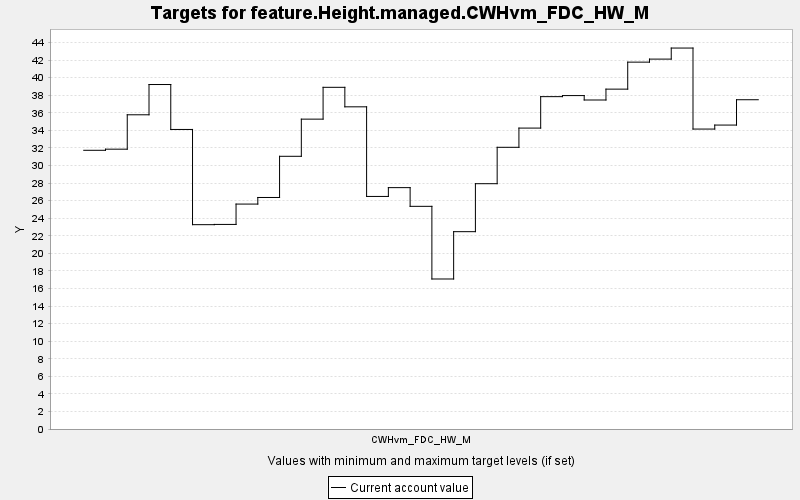

The data file committed next to this chart (first rows):
TARGET, PERIOD, YEAR, PERIODWIDTH, MINIMUM, MAXIMUM, MINWEIGHT, MAXWEIGHT, CURRENT, SUMMARY
feature.Height.managed.CWHvm_FDC_HW_M, 0, 0, 10.0, 0.0, 10000, 1.0, 1.0, 31.73, 0.0
feature.Height.managed.CWHvm_FDC_HW_M, 1, 10, 10.0, 0.0, 10000, 1.0, 1.0, 31.86, 0.0
feature.Height.managed.CWHvm_FDC_HW_M, 2, 20, 10.0, 0.0, 10000, 1.0, 1.0, 35.78, 0.0
feature.Height.managed.CWHvm_FDC_HW_M, 3, 30, 10.0, 0.0, 10000, 1.0, 1.0, 39.22, 0.0
feature.Height.managed.CWHvm_FDC_HW_M, 4, 40, 10.0, 0.0, 10000, 1.0, 1.0, 34.11, 0.0
feature.Height.managed.CWHvm_FDC_HW_M, 5, 50, 10.0, 0.0, 10000, 1.0, 1.0, 23.26, 0.0
feature.Height.managed.CWHvm_FDC_HW_M, 6, 60, 10.0, 0.0, 10000, 1.0, 1.0, 23.29, 0.0
feature.Height.managed.CWHvm_FDC_HW_M, 7, 70, 10.0, 0.0, 10000, 1.0, 1.0, 25.61, 0.0
feature.Height.managed.CWHvm_FDC_HW_M, 8, 80, 10.0, 0.0, 10000, 1.0, 1.0, 26.36, 0.0
feature.Height.managed.CWHvm_FDC_HW_M, 9, 90, 10.0, 0.0, 10000, 1.0, 1.0, 31.05, 0.0
feature.Height.managed.CWHvm_FDC_HW_M, 10, 100, 10.0, 0.0, 10000, 1.0, 1.0, 35.28, 0.0
feature.Height.managed.CWHvm_FDC_HW_M, 11, 110, 10.0, 0.0, 10000, 1.0, 1.0, 38.9, 0.0
feature.Height.managed.CWHvm_FDC_HW_M, 12, 120, 10.0, 0.0, 10000, 1.0, 1.0, 36.68, 0.0
feature.Height.managed.CWHvm_FDC_HW_M, 13, 130, 10.0, 0.0, 10000, 1.0, 1.0, 26.48, 0.0
feature.Height.managed.CWHvm_FDC_HW_M, 14, 140, 10.0, 0.0, 10000, 1.0, 1.0, 27.48, 0.0
feature.Height.managed.CWHvm_FDC_HW_M, 15, 150, 10.0, 0.0, 10000, 1.0, 1.0, 25.35, 0.0
feature.Height.managed.CWHvm_FDC_HW_M, 16, 160, 10.0, 0.0, 10000, 1.0, 1.0, 17.08, 0.0
feature.Height.managed.CWHvm_FDC_HW_M, 17, 170, 10.0, 0.0, 10000, 1.0, 1.0, 22.47, 0.0
feature.Height.managed.CWHvm_FDC_HW_M, 18, 180, 10.0, 0.0, 10000, 1.0, 1.0, 27.93, 0.0
feature.Height.managed.CWHvm_FDC_HW_M, 19, 190, 10.0, 0.0, 10000, 1.0, 1.0, 32.07, 0.0
feature.Height.managed.CWHvm_FDC_HW_M, 20, 200, 10.0, 0.0, 10000, 1.0, 1.0, 34.26, 0.0
feature.Height.managed.CWHvm_FDC_HW_M, 21, 210, 10.0, 0.0, 10000, 1.0, 1.0, 37.84, 0.0
feature.Height.managed.CWHvm_FDC_HW_M, 22, 220, 10.0, 0.0, 10000, 1.0, 1.0, 37.96, 0.0
feature.Height.managed.CWHvm_FDC_HW_M, 23, 230, 10.0, 0.0, 10000, 1.0, 1.0, 37.46, 0.0
feature.Height.managed.CWHvm_FDC_HW_M, 24, 240, 10.0, 0.0, 10000, 1.0, 1.0, 38.7, 0.0
feature.Height.managed.CWHvm_FDC_HW_M, 25, 250, 10.0, 0.0, 10000, 1.0, 1.0, 41.77, 0.0
feature.Height.managed.CWHvm_FDC_HW_M, 26, 260, 10.0, 0.0, 10000, 1.0, 1.0, 42.12, 0.0
feature.Height.managed.CWHvm_FDC_HW_M, 27, 270, 10.0, 0.0, 10000, 1.0, 1.0, 43.38, 0.0
feature.Height.managed.CWHvm_FDC_HW_M, 28, 280, 10.0, 0.0, 10000, 1.0, 1.0, 34.15, 0.0
feature.Height.managed.CWHvm_FDC_HW_M, 29, 290, 10.0, 0.0, 10000, 1.0, 1.0, 34.61, 0.0
feature.Height.managed.CWHvm_FDC_HW_M, 30, 300, 10.0, 0.0, 10000, 1.0, 1.0, 37.49, 0.0
